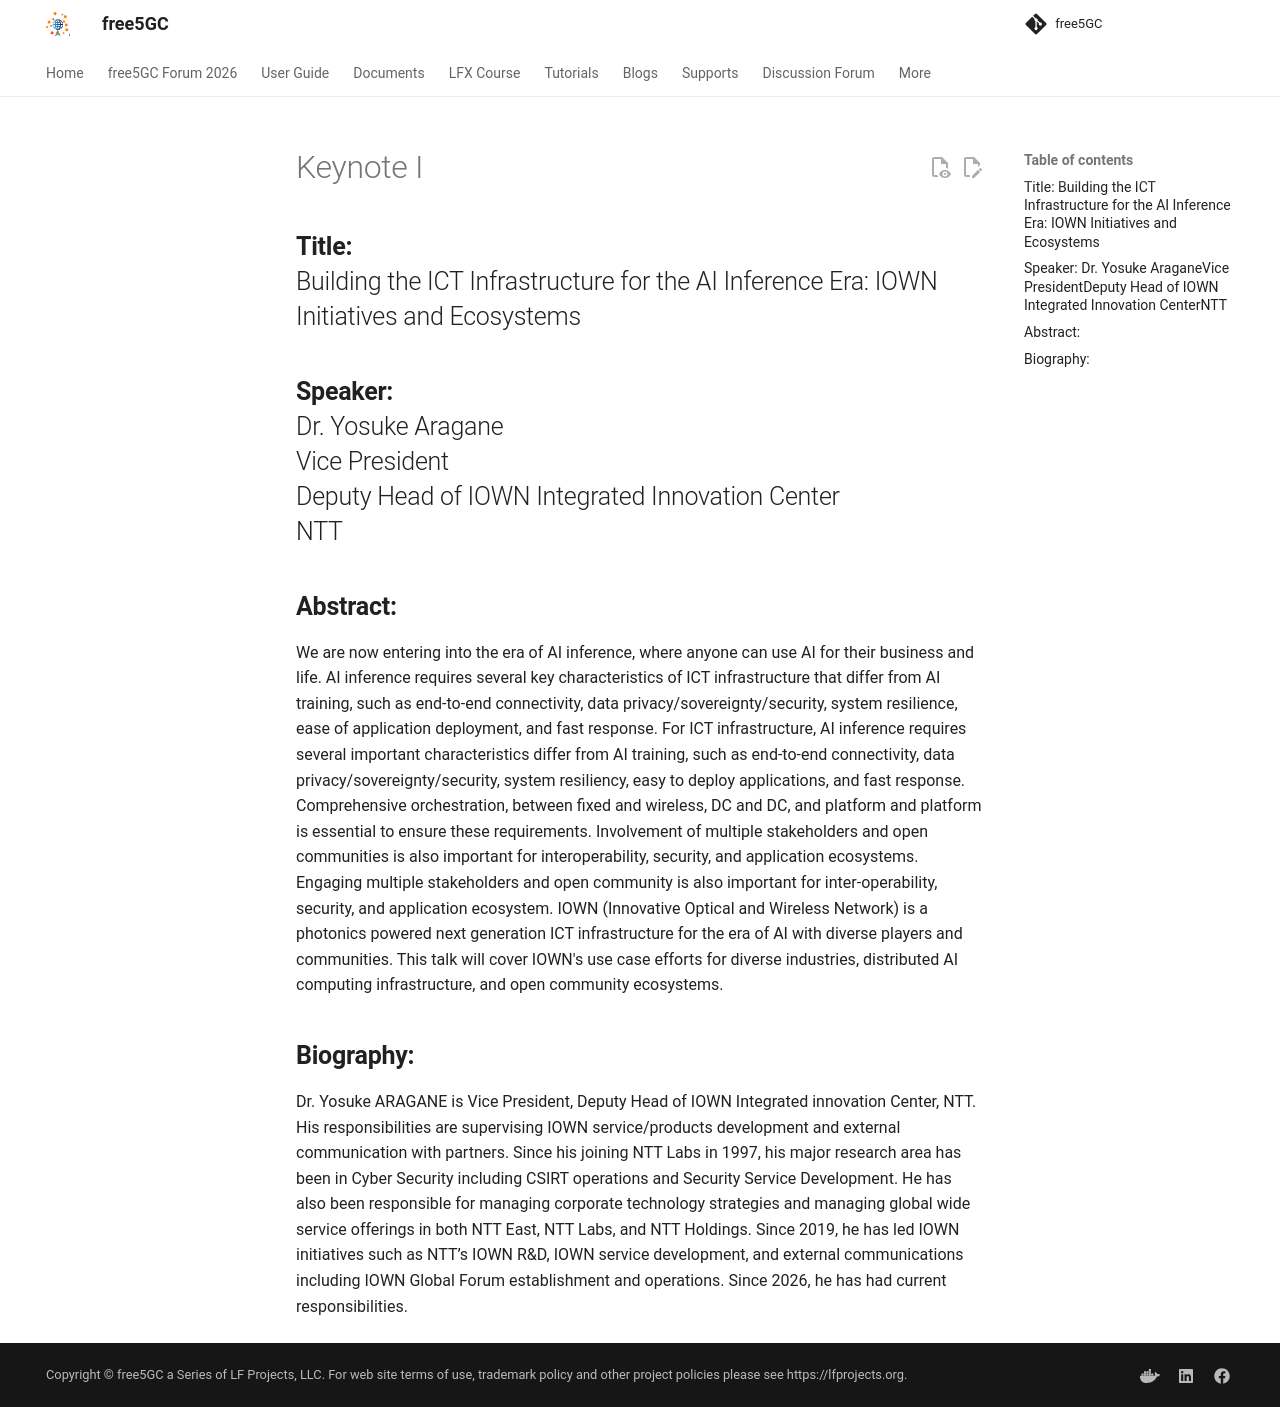

repository: free5gc/free5gc.github.io · page: forum/2026/2026-keynote-1/index.html · generator: mkdocs

# Keynote I

## **Title:** </br>Building the ICT Infrastructure for the AI Inference Era: IOWN Initiatives and Ecosystems

## **Speaker:** </br>Dr. Yosuke Aragane</br>Vice President</br>Deputy Head of IOWN Integrated Innovation Center</br>NTT

## **Abstract:**

We are now entering into the era of AI inference, where anyone can use AI for their business and life. AI inference requires several key characteristics of ICT infrastructure that differ from AI training, such as end-to-end connectivity, data privacy/sovereignty/security, system resilience, ease of application deployment, and fast response. For ICT infrastructure, AI inference requires several important characteristics differ from AI training, such as end-to-end connectivity, data privacy/sovereignty/security, system resiliency, easy to deploy applications, and fast response. Comprehensive orchestration, between fixed and wireless, DC and DC, and platform and platform is essential to ensure these requirements. Involvement of multiple stakeholders and open communities is also important for interoperability, security, and application ecosystems. Engaging multiple stakeholders and open community is also important for inter-operability, security, and application ecosystem. IOWN (Innovative Optical and Wireless Network) is a photonics powered next generation ICT infrastructure for the era of AI with diverse players and communities. This talk will cover IOWN's use case efforts for diverse industries, distributed AI computing infrastructure, and open community ecosystems.

## **Biography:**

Dr. Yosuke ARAGANE is Vice President, Deputy Head of IOWN Integrated innovation Center, NTT. His responsibilities are supervising IOWN service/products development and external communication with partners. Since his joining NTT Labs in 1997, his major research area has been in Cyber Security including CSIRT operations and Security Service Development. He has also been responsible for managing corporate technology strategies and managing global wide service offerings in both NTT East, NTT Labs, and NTT Holdings. Since 2019, he has led IOWN initiatives such as NTT’s IOWN R&D, IOWN service development, and external communications including IOWN Global Forum establishment and operations. Since 2026, he has had current responsibilities.
